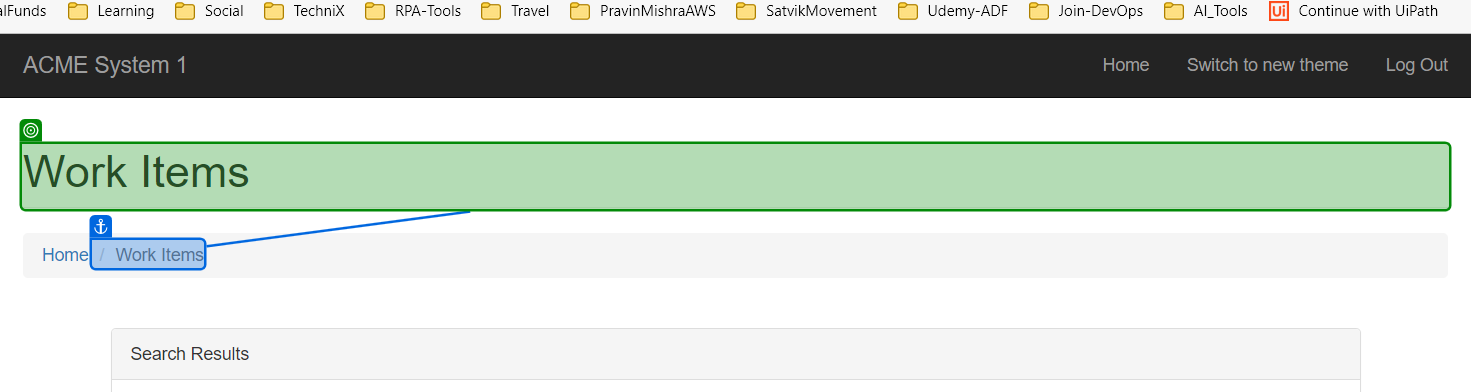
Task: Robotic Enterprise Framework
Workflow: System1_NavigateTo_WorkItems

Step 1: check the heading in window 'ACME System 1 - Work Items' (msedge.exe)
